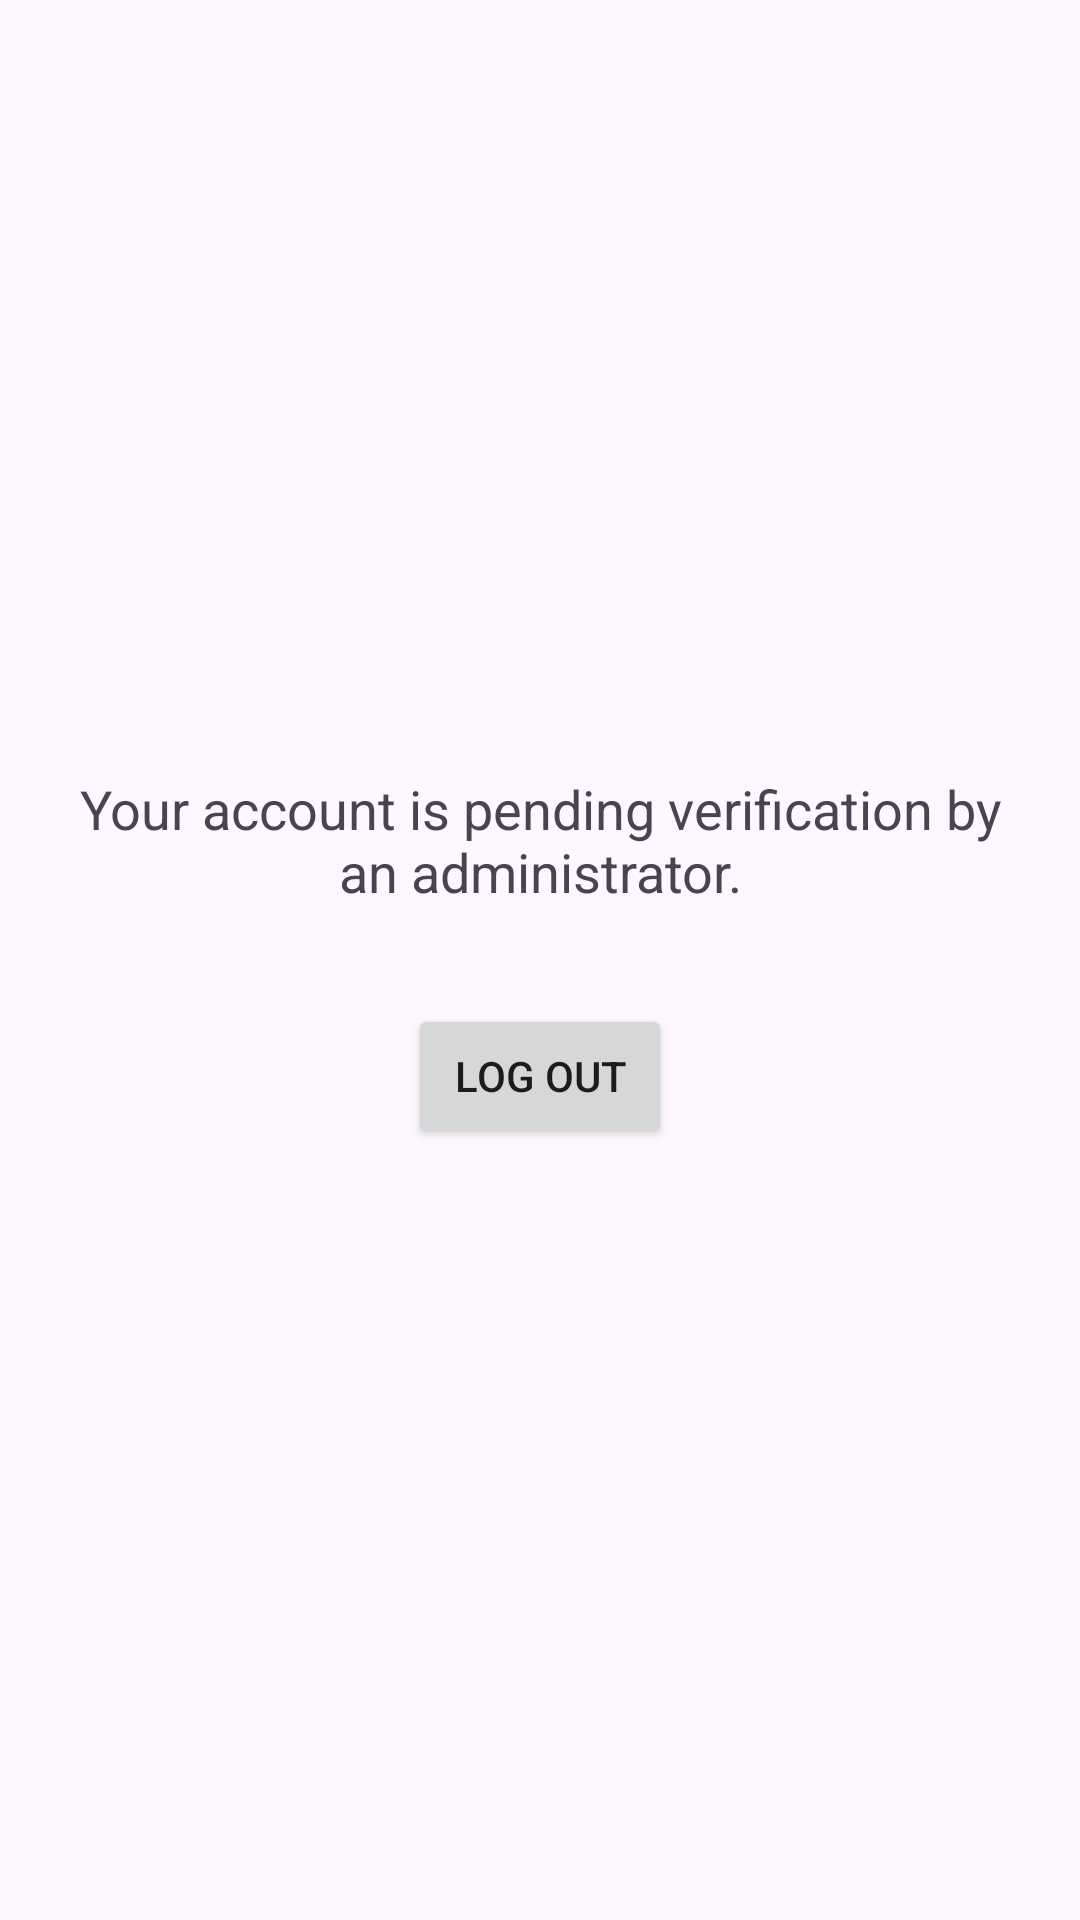

Here is an Android app screen rendered from its layout file. Give the layout XML and the strings, colors and styles it references.
<!-- AndroidManifest.xml: application theme Theme.medcare -->
<!-- res/layout/activity_pending_verification.xml -->
<?xml version="1.0" encoding="utf-8"?>
<LinearLayout xmlns:android="http://schemas.android.com/apk/res/android"
    xmlns:tools="http://schemas.android.com/tools"
    android:layout_width="match_parent"
    android:layout_height="match_parent"
    android:orientation="vertical"
    android:gravity="center"
    android:padding="24dp"
    tools:context=".admin.PendingVerificationActivity">

    <TextView
        android:layout_width="wrap_content"
        android:layout_height="wrap_content"
        android:text="@string/verification_pending"
        android:textSize="18sp"
        android:textAlignment="center"
        android:layout_marginBottom="32dp"/>

    <Button
        android:id="@+id/buttonLogoutPending"
        android:layout_width="wrap_content"
        android:layout_height="wrap_content"
        android:text="@string/log_out"/>

</LinearLayout>
<!-- resources referenced by this layout -->
<resources>
  <string name="log_out">Log Out</string>
  <string name="verification_pending">Your account is pending verification by an administrator.</string>
  <style name="Theme.medcare" parent="Base.Theme.medcare" />
  <style name="Base.Theme.medcare" parent="Theme.Material3.DayNight"> 
          
          
          <item name="colorPrimary">@color/purple_500</item> 
          <item name="colorPrimaryVariant">@color/purple_700</item> 
          <item name="colorOnPrimary">@color/white</item> 
          
      </style>
  <!-- not gathered from this repository: default colours our renderer supplied (Android Studio template values) -->
  <color name="purple_500">#FF6200EE</color>
  <color name="purple_700">#FF3700B3</color>
  <color name="white">#FFFFFFFF</color>
</resources>
